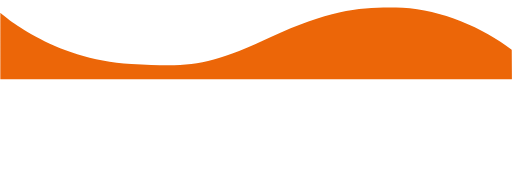
t = 0.00 s
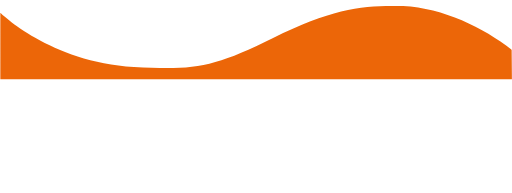
t = 1.13 s
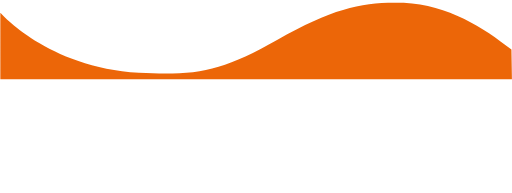
t = 3.38 s
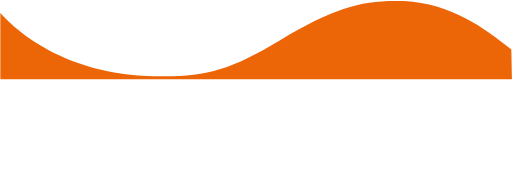
t = 4.50 s
t = 7.13 s: frame unchanged from t = 3.38 s, image omitted
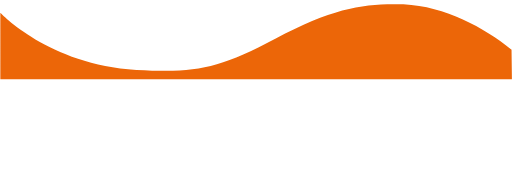
t = 9.75 s

The animated SVG that drew these frames (rendered in a browser with its animation timeline set to each time). Animation: 1 CSS @keyframes rule; frames cover the first 9.75 s, repeats indefinitely.

<svg width="100%" height="100%" id="svg" viewBox="0 0 595.3 224.7" xmlns="http://www.w3.org/2000/svg" class="transition duration-300 ease-in-out delay-150"><style>
.path-0{
animation:pathAnim-0 15s;
animation-timing-function: linear;
animation-iteration-count: infinite;
animation-delay: 0s;
}
@keyframes pathAnim-0{
0%{
d: path("M468.5,8.9C425.7,8.1,389.2,8.5,315,43.2s-93.5,35.1-162.5,31.3C60.1,69.6,0,14.8,0,14.8v77.6h595.6L595.4,58C562.6,32.1,512.6,11.1,468.5,8.9z");
}
30%{
d: path("M466.446 1.283C422.046.191 389.2 8.5 325.239 47.139s-93.847 43.972-160.86 41.125C52.65 80.985 0 14.8 0 14.8v77.6h595.6L594.916 57.693C562.6 32.1 524.676 4.194 470.086 1.283z");
}
100%{
d: path("M468.5,8.9C425.7,8.1,389.2,8.5,315,43.2s-93.5,35.1-162.5,31.3C60.1,69.6,0,14.8,0,14.8v77.6h595.6L595.4,58C562.6,32.1,512.6,11.1,468.5,8.9z");
}
}</style><path d="M468.5,8.9C425.7,8.1,389.2,8.5,315,43.2s-93.5,35.1-162.5,31.3C60.1,69.6,0,14.8,0,14.8v77.6h595.6L595.4,58C562.6,32.1,512.6,11.1,468.5,8.9z" stroke="none" stroke-width="0" fill="#ec6608" fill-opacity="1" class="transition-all duration-300 ease-in-out delay-150 path-0"></path></svg>